Run: headless pygame with SDL's dummy video driver; simulated clock (each Clock.tick advances the game by its frame time, no real sleeping); random seed 0; keys injected as events and as key.get_pressed() state; no mouse input.
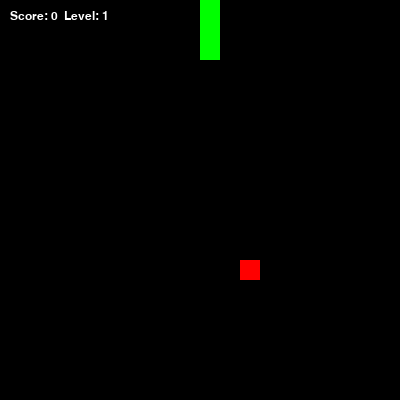
Frame 1 of 1 · flips 1–60 · no input (game ended)

The pygame program that drew these frames:

import pygame
import random
import sys

# Настройки экрана и игры
CELL_SIZE = 20
WIDTH, HEIGHT = 20, 20  # Размер поля в клетках
SCREEN_WIDTH = WIDTH * CELL_SIZE
SCREEN_HEIGHT = HEIGHT * CELL_SIZE
FPS = 10  # Начальная скорость

# Цвета
WHITE = (255, 255, 255)
GREEN = (0, 255, 0)
RED = (255, 0, 0)
BLACK = (0, 0, 0)

class SnakeGame:
    def __init__(self):
        pygame.init()
        self.screen = pygame.display.set_mode((SCREEN_WIDTH, SCREEN_HEIGHT))
        self.clock = pygame.time.Clock()
        self.font = pygame.font.SysFont("Arial", 18)
        
        # Начальное состояние змейки
        self.snake = [(10, 10), (10, 11), (10, 12)]
        self.direction = (0, -1)  # Вверх
        self.score = 0
        self.level = 1
        self.speed = FPS
        self.food = self.generate_food()
        self.game_over = False

    def generate_food(self):
        """Генерирует позицию еды, чтобы она не попала на змейку или стену"""
        while True:
            x = random.randint(0, WIDTH - 1)
            y = random.randint(0, HEIGHT - 1)
            if (x, y) not in self.snake:
                return (x, y)

    def update(self):
        """Логика движения и проверок"""
        if self.game_over:
            return

        # Новая голова змейки
        head_x, head_y = self.snake[0]
        new_head = (head_x + self.direction[0], head_y + self.direction[1])

        # 1. Проверка столкновения с границами (wall collision)
        if (new_head[0] < 0 or new_head[0] >= WIDTH or 
            new_head[1] < 0 or new_head[1] >= HEIGHT):
            self.game_over = True
            return

        # 2. Проверка столкновения с собой
        if new_head in self.snake:
            self.game_over = True
            return

        self.snake.insert(0, new_head)

        # 3. Проверка поедания еды
        if new_head == self.food:
            self.score += 1
            self.food = self.generate_food()
            # Повышение уровня каждые 3 очка
            if self.score % 3 == 0:
                self.level += 1
                self.speed += 2 # Увеличиваем скорость (FPS)
        else:
            self.snake.pop() # Удаляем хвост, если ничего не съели

    def draw(self):
        """Отрисовка всех элементов"""
        self.screen.fill(BLACK)
        
        # Рисуем змейку
        for segment in self.snake:
            rect = pygame.Rect(segment[0] * CELL_SIZE, segment[1] * CELL_SIZE, CELL_SIZE, CELL_SIZE)
            pygame.draw.rect(self.screen, GREEN, rect)

        # Рисуем еду
        food_rect = pygame.Rect(self.food[0] * CELL_SIZE, self.food[1] * CELL_SIZE, CELL_SIZE, CELL_SIZE)
        pygame.draw.rect(self.screen, RED, food_rect)

        # Вывод текста (Score и Level)
        score_text = self.font.render(f"Score: {self.score}  Level: {self.level}", True, WHITE)
        self.screen.blit(score_text, (10, 10))

        pygame.display.flip()

    def run(self):
        """Основной игровой цикл"""
        while not self.game_over:
            for event in pygame.event.get():
                if event.type == pygame.QUIT:
                    pygame.quit()
                    sys.exit()
                
                # Управление
                if event.type == pygame.KEYDOWN:
                    if event.key == pygame.K_UP and self.direction != (0, 1):
                        self.direction = (0, -1)
                    elif event.key == pygame.K_DOWN and self.direction != (0, -1):
                        self.direction = (0, 1)
                    elif event.key == pygame.K_LEFT and self.direction != (1, 0):
                        self.direction = (-1, 0)
                    elif event.key == pygame.K_RIGHT and self.direction != (-1, 0):
                        self.direction = (1, 0)

            self.update()
            self.draw()
            self.clock.tick(self.speed) # Контроль скорости

        print(f"Игра окончена! Очки: {self.score}, Уровень: {self.level}")
        pygame.quit()

if __name__ == "__main__":
    game = SnakeGame()
    game.run()
